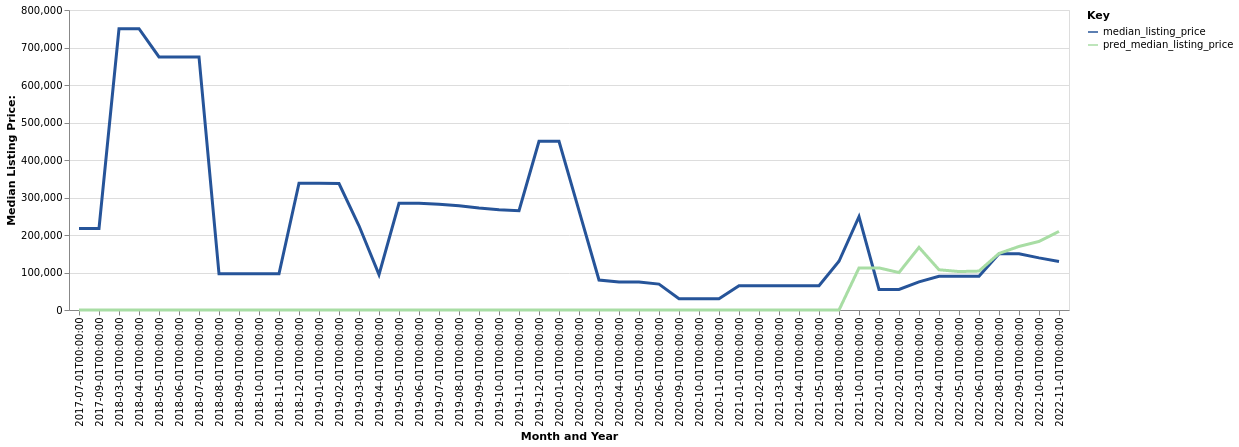

Data behind this chart, as committed beside it:
date, time_idx, median_listing_price, thirty_year_interest_rate_five, month, county_name, active_listing_count, median_days_on_market, pred_median_listing_price, month_year
2017-07-01, 0, 217500, 4.19, 7, hayes, ne, 1.0, 11.0, 0, Jul-2017
2017-09-01, 2, 217500, 4.1, 9, hayes, ne, 1.0, 81.0, 0, Sep-2017
2018-03-01, 8, 750000, 3.94, 3, hayes, ne, 1.0, 15.0, 0, Mar-2018
2018-04-01, 9, 750000, 3.95, 4, hayes, ne, 1.0, 43.0, 0, Apr-2018
2018-05-01, 10, 675000, 3.99, 5, hayes, ne, 1.0, 71.0, 0, May-2018
2018-06-01, 11, 675000, 4.15, 6, hayes, ne, 1.0, 102.0, 0, Jun-2018
2018-07-01, 12, 675000, 4.4, 7, hayes, ne, 1.0, 134.0, 0, Jul-2018
2018-08-01, 13, 96500, 4.46, 8, hayes, ne, 3.0, 34.0, 0, Aug-2018
2018-09-01, 14, 96500, 4.58, 9, hayes, ne, 3.0, 65.0, 0, Sep-2018
2018-10-01, 15, 96500, 4.66, 10, hayes, ne, 3.0, 97.0, 0, Oct-2018
2018-11-01, 16, 96500, 4.62, 11, hayes, ne, 3.0, 119.0, 0, Nov-2018
2018-12-01, 17, 338250, 4.54, 12, hayes, ne, 2.0, 211.0, 0, Dec-2018
2019-01-01, 18, 338250, 4.6, 1, hayes, ne, 2.0, 236.0, 0, Jan-2019
2019-02-01, 19, 337250, 4.72, 2, hayes, ne, 2.0, 278.0, 0, Feb-2019
2019-03-01, 20, 224643, 4.9, 3, hayes, ne, 2.0, 271.0, 0, Mar-2019
2019-04-01, 21, 94500, 4.94, 4, hayes, ne, 1.0, 262.0, 0, Apr-2019
2019-05-01, 22, 284750, 4.75, 5, hayes, ne, 2.0, 364.0, 0, May-2019
2019-06-01, 23, 284750, 4.51, 6, hayes, ne, 2.0, 396.0, 0, Jun-2019
2019-07-01, 24, 282250, 4.41, 7, hayes, ne, 2.0, 427.0, 0, Jul-2019
2019-08-01, 25, 278214, 4.41, 8, hayes, ne, 2.0, 459.0, 0, Aug-2019
2019-09-01, 26, 272159, 4.2, 9, hayes, ne, 2.0, 490.0, 0, Sep-2019
2019-10-01, 27, 267450, 4.14, 10, hayes, ne, 2.0, 518.0, 0, Oct-2019
2019-11-01, 28, 264950, 3.84, 11, hayes, ne, 2.0, 550.0, 0, Nov-2019
2019-12-01, 29, 450000, 3.81, 12, hayes, ne, 1.0, 657.0, 0, Dec-2019
2020-01-01, 30, 450000, 3.75, 1, hayes, ne, 1.0, 685.0, 0, Jan-2020
2020-02-01, 31, 264950, 3.73, 2, hayes, ne, 1.0, 648.0, 0, Feb-2020
2020-03-01, 32, 79900, 3.78, 3, hayes, ne, 1.0, 604.0, 0, Mar-2020
2020-04-01, 33, 74450, 3.75, 4, hayes, ne, 2.0, 319.0, 0, Apr-2020
2020-05-01, 34, 74450, 3.74, 5, hayes, ne, 2.0, 337.0, 0, May-2020
2020-06-01, 35, 69000, 3.72, 6, hayes, ne, 1.0, 66.0, 0, Jun-2020
2020-09-01, 38, 30000, 3.33, 9, hayes, ne, 1.0, 5.0, 0, Sep-2020
2020-10-01, 39, 30000, 3.28, 10, hayes, ne, 1.0, 30.0, 0, Oct-2020
2020-11-01, 40, 30000, 3.21, 11, hayes, ne, 1.0, 58.0, 0, Nov-2020
2021-01-01, 42, 65000, 2.99, 1, hayes, ne, 1.0, 16.0, 0, Jan-2021
2021-02-01, 43, 65000, 2.93, 2, hayes, ne, 1.0, 37.0, 0, Feb-2021
2021-03-01, 44, 65000, 2.88, 3, hayes, ne, 1.0, 82.0, 0, Mar-2021
2021-04-01, 45, 65000, 2.84, 4, hayes, ne, 1.0, 100.0, 0, Apr-2021
2021-05-01, 46, 65000, 2.71, 5, hayes, ne, 1.0, 131.0, 0, May-2021
2021-08-01, 49, 130000, 3.17, 8, hayes, ne, 1.0, 7.0, 0, Aug-2021
2021-10-01, 51, 249000, 3.0, 10, hayes, ne, 1.0, 6.0, 112096, Oct-2021
2022-01-01, 54, 55000, 2.87, 1, hayes, ne, 1.0, 10.0, 112291, Jan-2022
2022-02-01, 55, 55000, 3.01, 2, hayes, ne, 0.0, 13.0, 99908, Feb-2022
2022-03-01, 56, 75000, 3.14, 3, hayes, ne, 1.0, 11.0, 167018, Mar-2022
2022-04-01, 57, 90000, 3.1, 4, hayes, ne, 2.0, 21.0, 107297, Apr-2022
2022-05-01, 58, 90000, 3.12, 5, hayes, ne, 1.0, 41.0, 102557, May-2022
2022-06-01, 59, 90000, 3.56, 6, hayes, ne, 1.0, 62.0, 103771, Jun-2022
2022-08-01, 61, 150000, 4.67, 8, hayes, ne, 1.0, 3.0, 150782, Aug-2022
2022-09-01, 62, 150000, 5.11, 9, hayes, ne, 1.0, 21.0, 169470, Sep-2022
2022-10-01, 63, 139000, 5.3, 10, hayes, ne, 1.0, 52.0, 182808, Oct-2022
2022-11-01, 64, 129500, 5.81, 11, hayes, ne, 1.0, 84.0, 209669, Nov-2022
